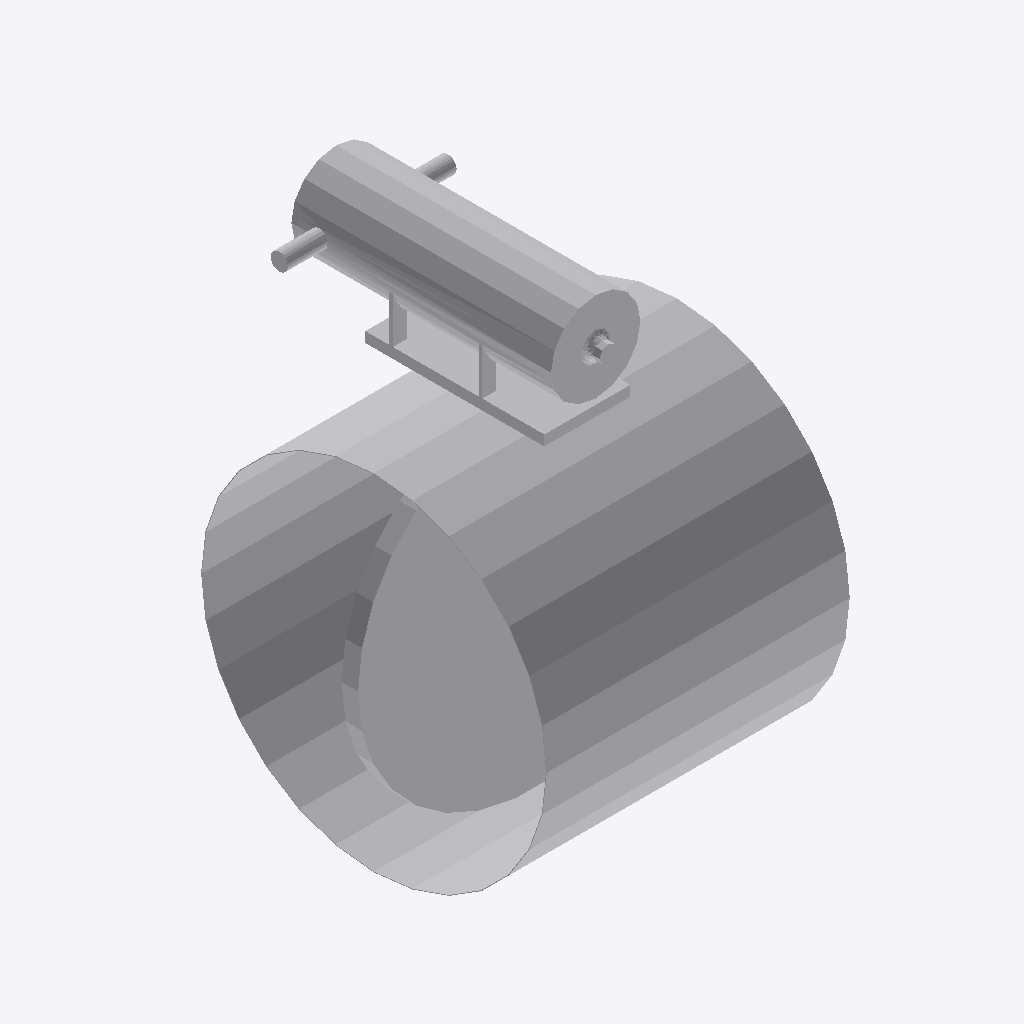
Isometric view of an IFC building model (IFC-SPF (STEP), schema IFC4, length unit millimetre), seen from the south-west, elements coloured by IFC class: 1 other element (light grey).
Extent 0.510 m × 0.541 m × 0.667 m (x, y, z). Elements (1): 1 IfcBuildingElementProxy.

HEADER;
FILE_DESCRIPTION((''),'2;1');
FILE_NAME('','2024-09-23T10:22:45',(''),(''),'Processor version 5.1.0.0','Xbim.IO.MemoryModel','');
FILE_SCHEMA(('IFC4'));
ENDSEC;
DATA;
#1=IFCPROJECT('1CjDLL45H2UfIVQC$EFlOI',#2,'Project',$,$,$,$,(#19,#22,#23),#7);
#72=IFCBUILDINGELEMENTPROXY('1xbCC83ffBtAOomP$pmlDJ',#2,'Графика',$,$,#76,#73,$,$);
ENDSEC;
